Dataset: dataset (GitHub, maounan/BoF_Feature_Extraction). Classes: Atripla, Cymbalta, Epzicom, Lexapro, mixture, Prezista, Tivicay, Truvada.

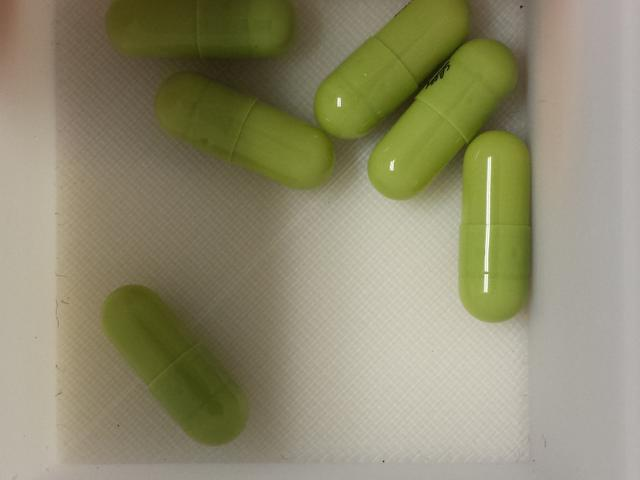
Label: Cymbalta

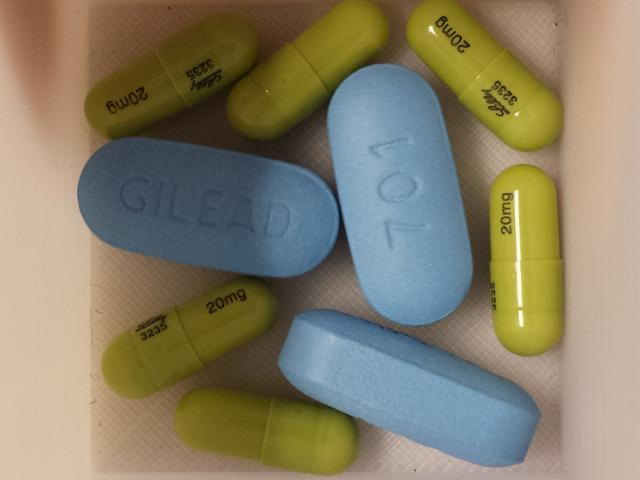
Label: mixture

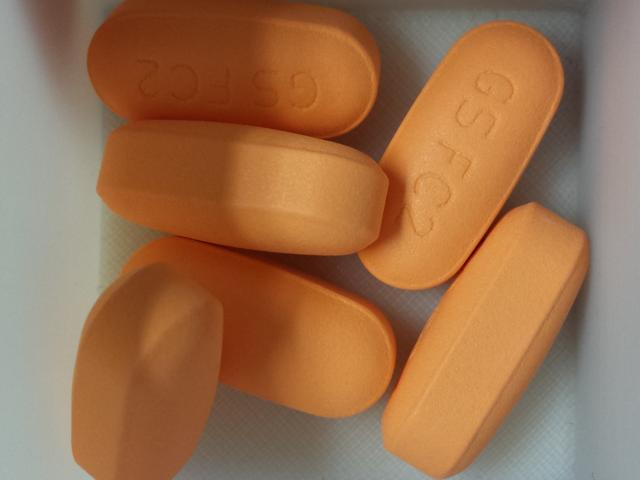
Label: Epzicom

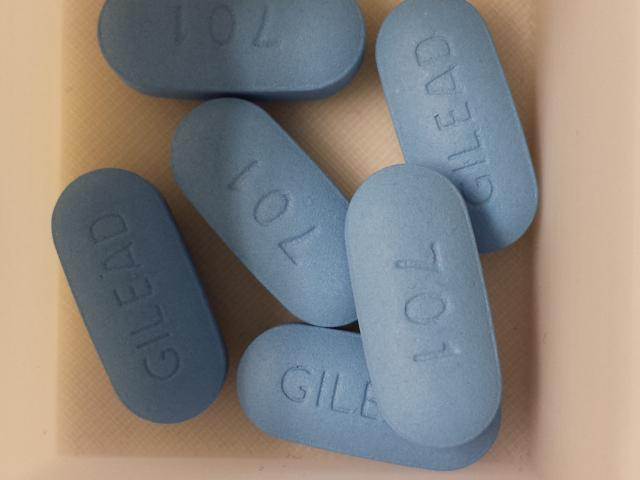
Label: Truvada

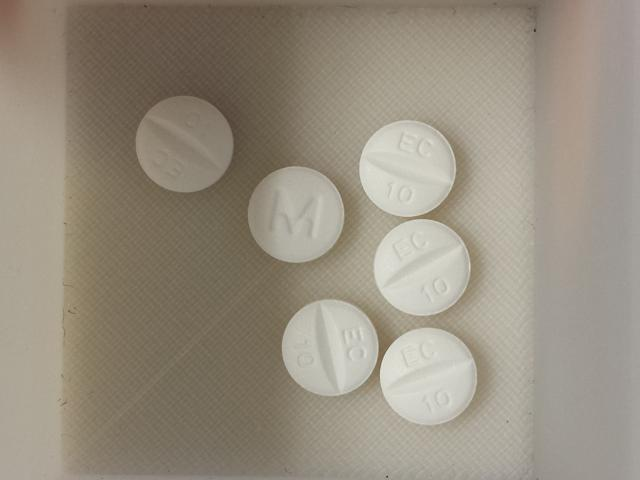
Label: Lexapro

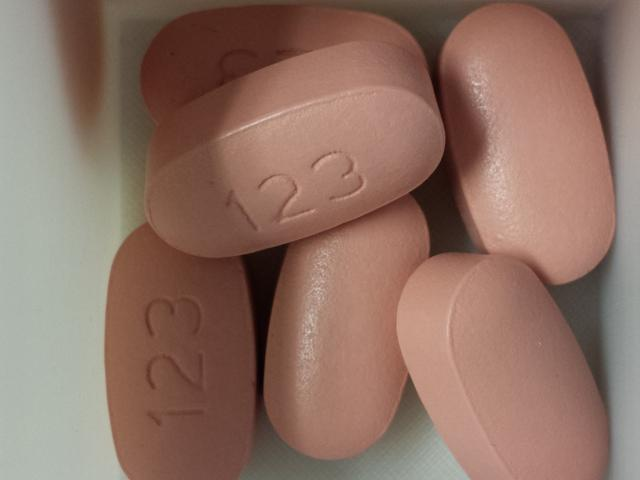
Label: Atripla
